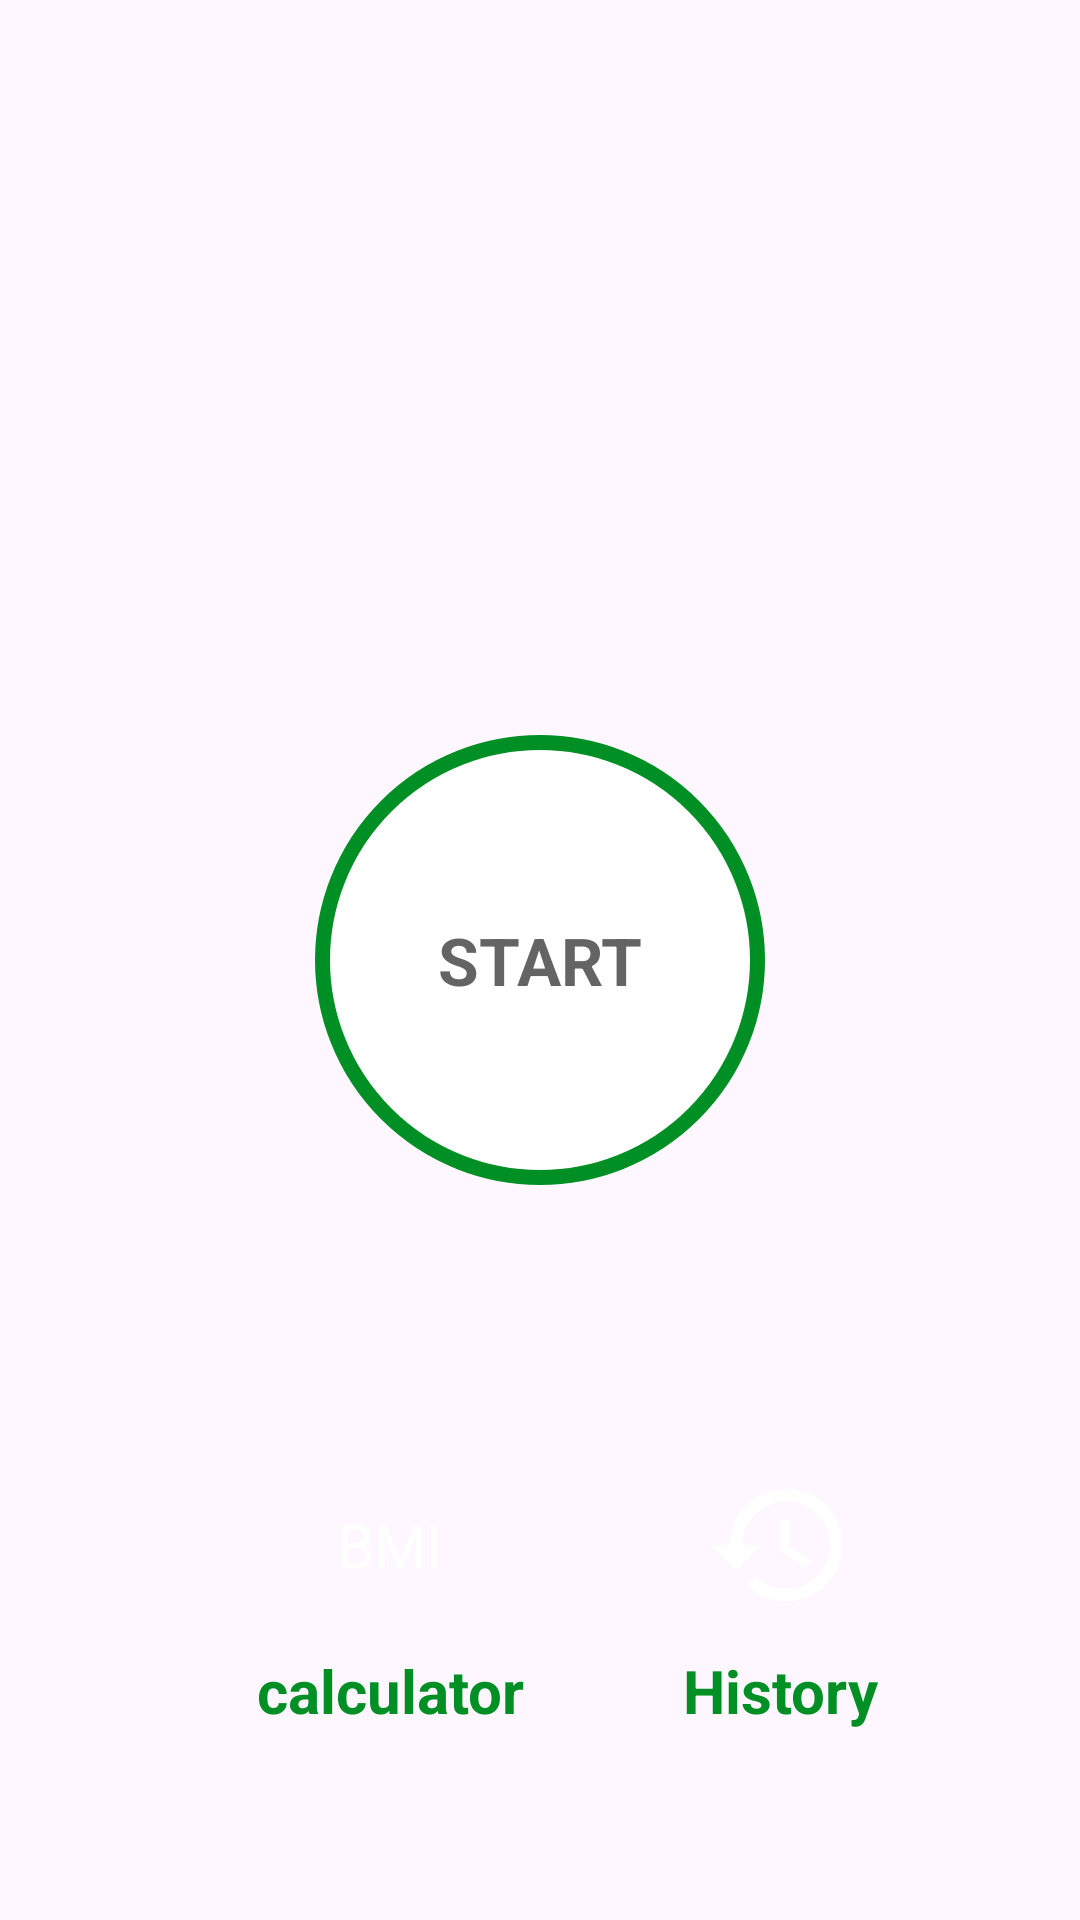

This screen was rendered from an Android layout file. Write that file and the resources it references.
<!-- AndroidManifest.xml: application theme Theme.Workout -->
<!-- res/layout/fragment_home.xml -->
<?xml version="1.0" encoding="utf-8"?>
<androidx.constraintlayout.widget.ConstraintLayout xmlns:android="http://schemas.android.com/apk/res/android"
    xmlns:app="http://schemas.android.com/apk/res-auto"
    android:layout_width="match_parent"
    android:layout_height="match_parent"
    android:padding="@dimen/screen_layout_padding_main">

    <ImageView
        android:id="@+id/iv_logo"
        android:layout_width="match_parent"
        android:layout_height="220dp"
        android:src="@drawable/logo_min"
        app:layout_constraintEnd_toEndOf="parent"
        app:layout_constraintStart_toStartOf="parent"
        app:layout_constraintTop_toTopOf="parent" />

    <FrameLayout
        android:id="@+id/fl_start"
        android:layout_width="150dp"
        android:layout_height="150dp"
        android:background="@drawable/item_ripple_circle_backround"
        app:layout_constraintBottom_toBottomOf="parent"
        app:layout_constraintEnd_toEndOf="parent"
        app:layout_constraintStart_toStartOf="parent"
        app:layout_constraintTop_toTopOf="parent">

        <TextView
            android:layout_width="wrap_content"
            android:layout_height="wrap_content"
            android:layout_gravity="center"
            android:text="START"
            android:textColor="@color/colorPrimary"
            android:textSize="@dimen/button_txt_size"
            android:textStyle="bold" />

    </FrameLayout>

    <FrameLayout
        android:id="@+id/flBMI"
        android:layout_width="70dp"
        android:layout_height="70dp"
        android:background="@drawable/item_circular_color_accent_bg"
        app:layout_constraintBottom_toBottomOf="parent"
        app:layout_constraintEnd_toEndOf="@+id/fl_start"
        app:layout_constraintStart_toStartOf="parent"
        app:layout_constraintTop_toBottomOf="@id/fl_start">

        <TextView
            android:layout_width="wrap_content"
            android:layout_height="wrap_content"
            android:layout_gravity="center"
            android:text="BMI"
            android:textColor="@color/white"
            android:textSize="20sp" />
    </FrameLayout>

    <TextView
        android:layout_width="wrap_content"
        android:layout_height="wrap_content"
        android:gravity="center"
        android:text="calculator"
        android:textColor="@color/colorAccent"
        android:textSize="20sp"
        android:textStyle="bold"
        app:layout_constraintEnd_toEndOf="@id/flBMI"
        app:layout_constraintStart_toStartOf="@id/flBMI"
        app:layout_constraintTop_toBottomOf="@id/flBMI" />

    <FrameLayout
        android:id="@+id/flHistory"
        android:layout_width="70dp"

        android:layout_height="70dp"
        android:background="@drawable/item_circular_color_accent_bg"
        app:layout_constraintBottom_toBottomOf="parent"
        app:layout_constraintEnd_toEndOf="parent"
        app:layout_constraintStart_toEndOf="@+id/flBMI"
        app:layout_constraintTop_toBottomOf="@id/fl_start">
        <ImageView
            android:layout_width="50dp"
            android:layout_height="50dp"
            android:layout_gravity="center"
            android:src="@drawable/ic_baseline_history_24"
            />

    </FrameLayout>

    <TextView
        android:layout_width="wrap_content"
        android:layout_height="wrap_content"
        android:gravity="center"
        android:text="History"
        android:textColor="@color/colorAccent"
        android:textSize="20sp"
        android:textStyle="bold"
        app:layout_constraintEnd_toEndOf="@id/flHistory"
        app:layout_constraintStart_toStartOf="@id/flHistory"
        app:layout_constraintTop_toBottomOf="@id/flHistory" />

</androidx.constraintlayout.widget.ConstraintLayout>
<!-- resources referenced by this layout -->
<resources>
  <color name="colorAccent">#008f24</color>
  <color name="colorPrimary">#B2212121</color>
  <color name="white">#FFFFFFFF</color>
  <dimen name="button_txt_size">22sp</dimen>
  <dimen name="screen_layout_padding_main">5dp</dimen>
  <!-- drawable ic_baseline_history_24 (drawable) -->
  <vector android:height="50dp" android:tint="@color/white"
      android:viewportHeight="24" android:viewportWidth="24"
      android:width="50dp" xmlns:android="http://schemas.android.com/apk/res/android">
      <path android:fillColor="@android:color/white" android:pathData="M13,3c-4.97,0 -9,4.03 -9,9L1,12l3.89,3.89 0.07,0.14L9,12L6,12c0,-3.87 3.13,-7 7,-7s7,3.13 7,7 -3.13,7 -7,7c-1.93,0 -3.68,-0.79 -4.94,-2.06l-1.42,1.42C8.27,19.99 10.51,21 13,21c4.97,0 9,-4.03 9,-9s-4.03,-9 -9,-9zM12,8v5l4.28,2.54 0.72,-1.21 -3.5,-2.08L13.5,8L12,8z"/>
  </vector>
  <!-- drawable item_ripple_circle_backround (drawable) -->
  <?xml version="1.0" encoding="utf-8"?>
  <ripple xmlns:android="http://schemas.android.com/apk/res/android" android:color="@color/light_gray">
      <item android:id="@+id/mask">
          <shape android:shape="oval">
             <solid android:color="@color/white"/>
          </shape>
      </item>
      <item android:drawable="@drawable/item_circle_accent_border"/>
  </ripple>
  <style name="Theme.Workout" parent="Base.Theme.Workout" />
  <color name="light_gray">#C4C4C4</color>
  <!-- drawable item_circle_accent_border (drawable) -->
  <?xml version="1.0" encoding="utf-8"?>
  <shape xmlns:android="http://schemas.android.com/apk/res/android"
      android:shape="oval"
      >
      <stroke
          android:color="@color/colorAccent"
          android:width="5dp"/>
      <solid android:color="@color/white"/>
  </shape>
  <style name="Base.Theme.Workout" parent="Theme.Material3.DayNight.NoActionBar">
          
          
          <item name="android:navigationBarColor">
              @android:color/transparent
          </item>
  
          
          <item name="android:statusBarColor">
              @android:color/transparent
          </item>
      </style>
</resources>
